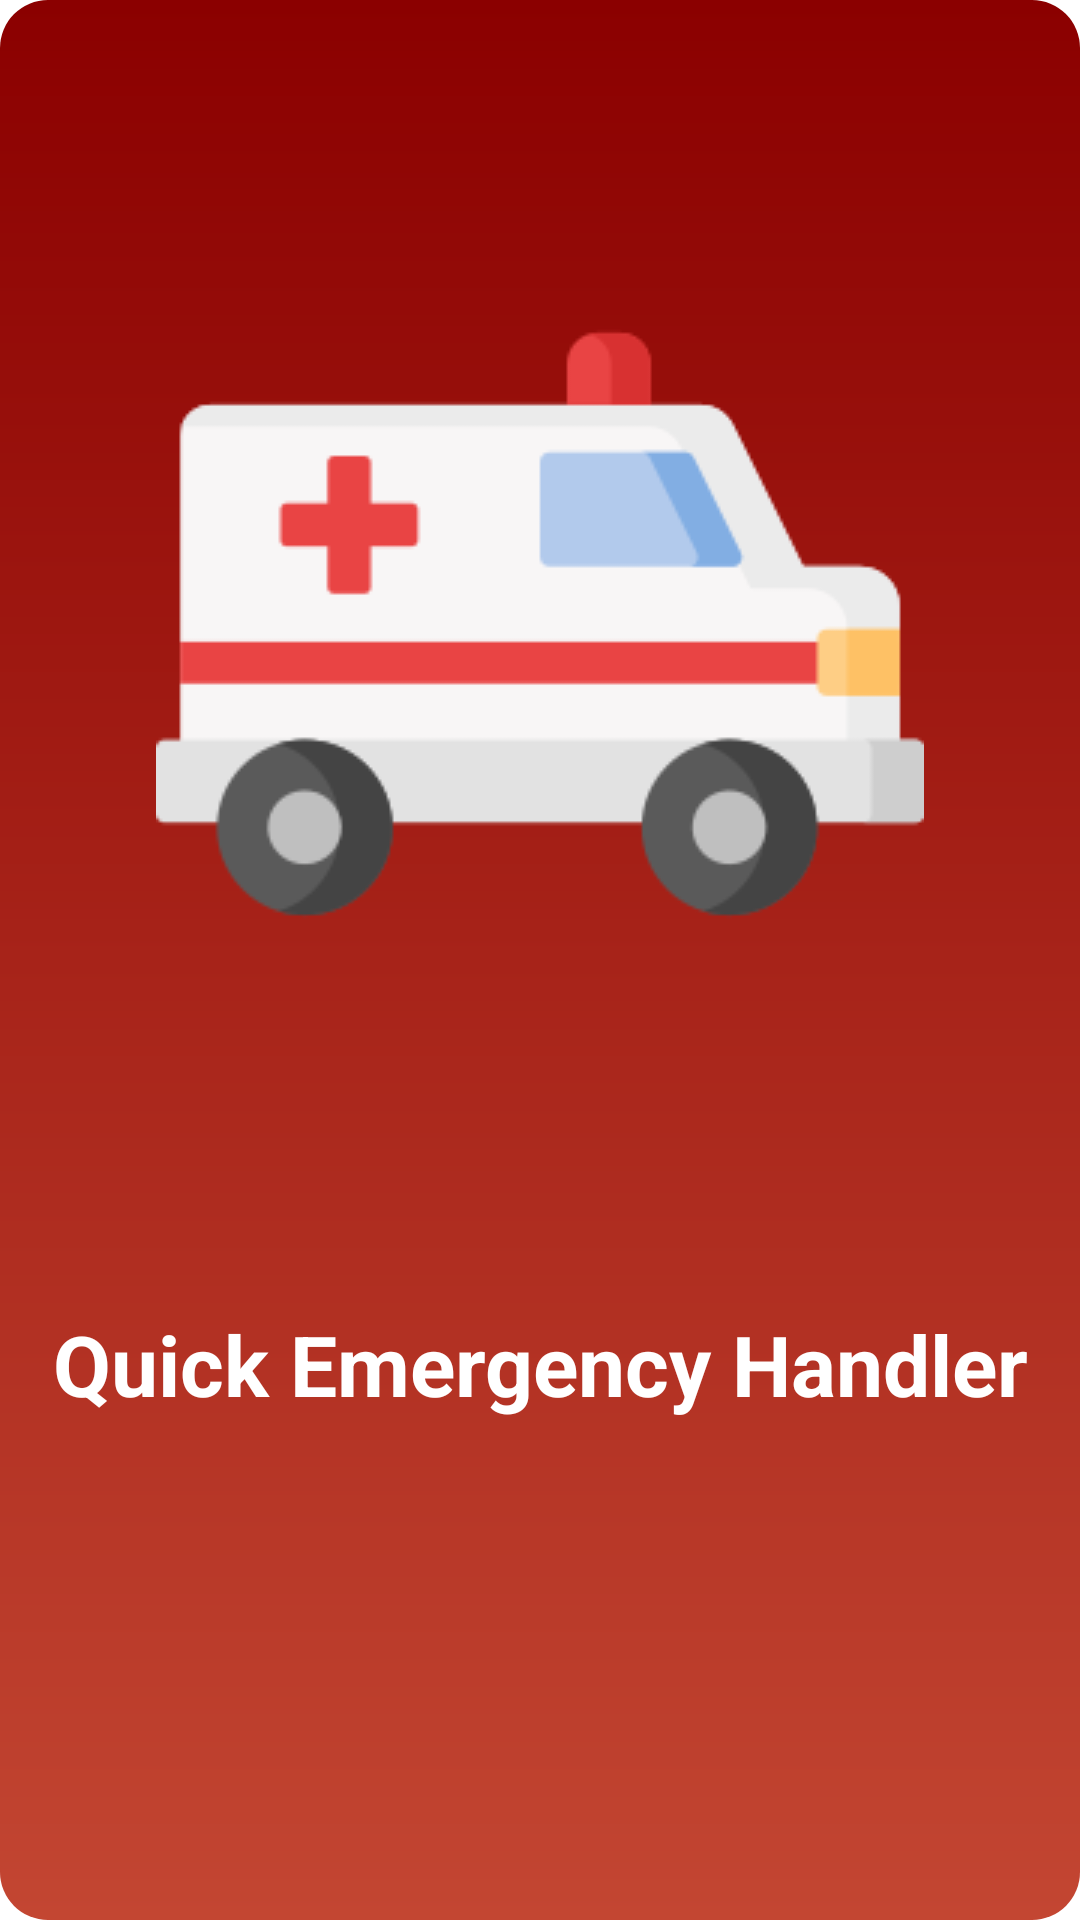

Android layout source for this screen:
<!-- AndroidManifest.xml: application theme Theme.AmbulanceBookingApp -->
<!-- res/layout/activity_splash_screen.xml -->
<?xml version="1.0" encoding="utf-8"?>
<LinearLayout xmlns:android="http://schemas.android.com/apk/res/android"
    xmlns:app="http://schemas.android.com/apk/res-auto"
    xmlns:tools="http://schemas.android.com/tools"
    android:layout_width="match_parent"
    android:layout_height="match_parent"
    android:background="@drawable/red_gradient"
    android:orientation="vertical"
    tools:context=".UserSideScreens.SplashScreen">

    <ImageView
        android:layout_marginTop="80dp"
        android:layout_width="wrap_content"
        android:layout_height="wrap_content"
        android:src="@drawable/logo"
        android:layout_gravity="center"/>

    <TextView
        android:layout_marginTop="100dp"
        android:layout_width="match_parent"
        android:layout_height="wrap_content"
        android:text="Quick Emergency Handler"
        android:textColor="@color/white"
        android:textAlignment="center"
        android:textSize="28sp"
        android:textStyle="bold" />

</LinearLayout>
<!-- resources referenced by this layout -->
<resources>
  <color name="white">#FFFFFFFF</color>
  <!-- drawable logo: png bitmap (drawable, 8086 bytes) -->
  <!-- drawable red_gradient (drawable) -->
  <?xml version="1.0" encoding="utf-8"?>
  <shape xmlns:android="http://schemas.android.com/apk/res/android" android:shape="rectangle" >
      <gradient
          android:startColor="@color/dark_red"
          android:endColor="#C34632"
          android:angle="270"/>
      <corners
          android:radius="16dp"/>
  </shape>
  <style name="Theme.AmbulanceBookingApp" parent="Theme.MaterialComponents.DayNight.NoActionBar">
          
          <item name="colorPrimary">@color/dark_red</item>
          <item name="colorPrimaryVariant">@color/purple_700</item>
          <item name="colorOnPrimary">@color/white</item>
          
          <item name="colorSecondary">@color/dark_red</item>
          <item name="colorSecondaryVariant">@color/teal_700</item>
          <item name="colorOnSecondary">@color/black</item>
          
          <item name="android:statusBarColor" tools:targetApi="l">?attr/colorPrimaryVariant</item>
          
  
          
          <item name="android:textColorHint">#808080</item>
          
          <item name="colorControlHighlight">@color/dark_red</item>
          
          <item name="colorControlNormal">@color/dark_red</item>
  
      </style>
  <color name="dark_red">#8B0000</color>
  <color name="purple_700">#FF3700B3</color>
  <color name="teal_700">#FF018786</color>
  <color name="black">#FF000000</color>
</resources>
